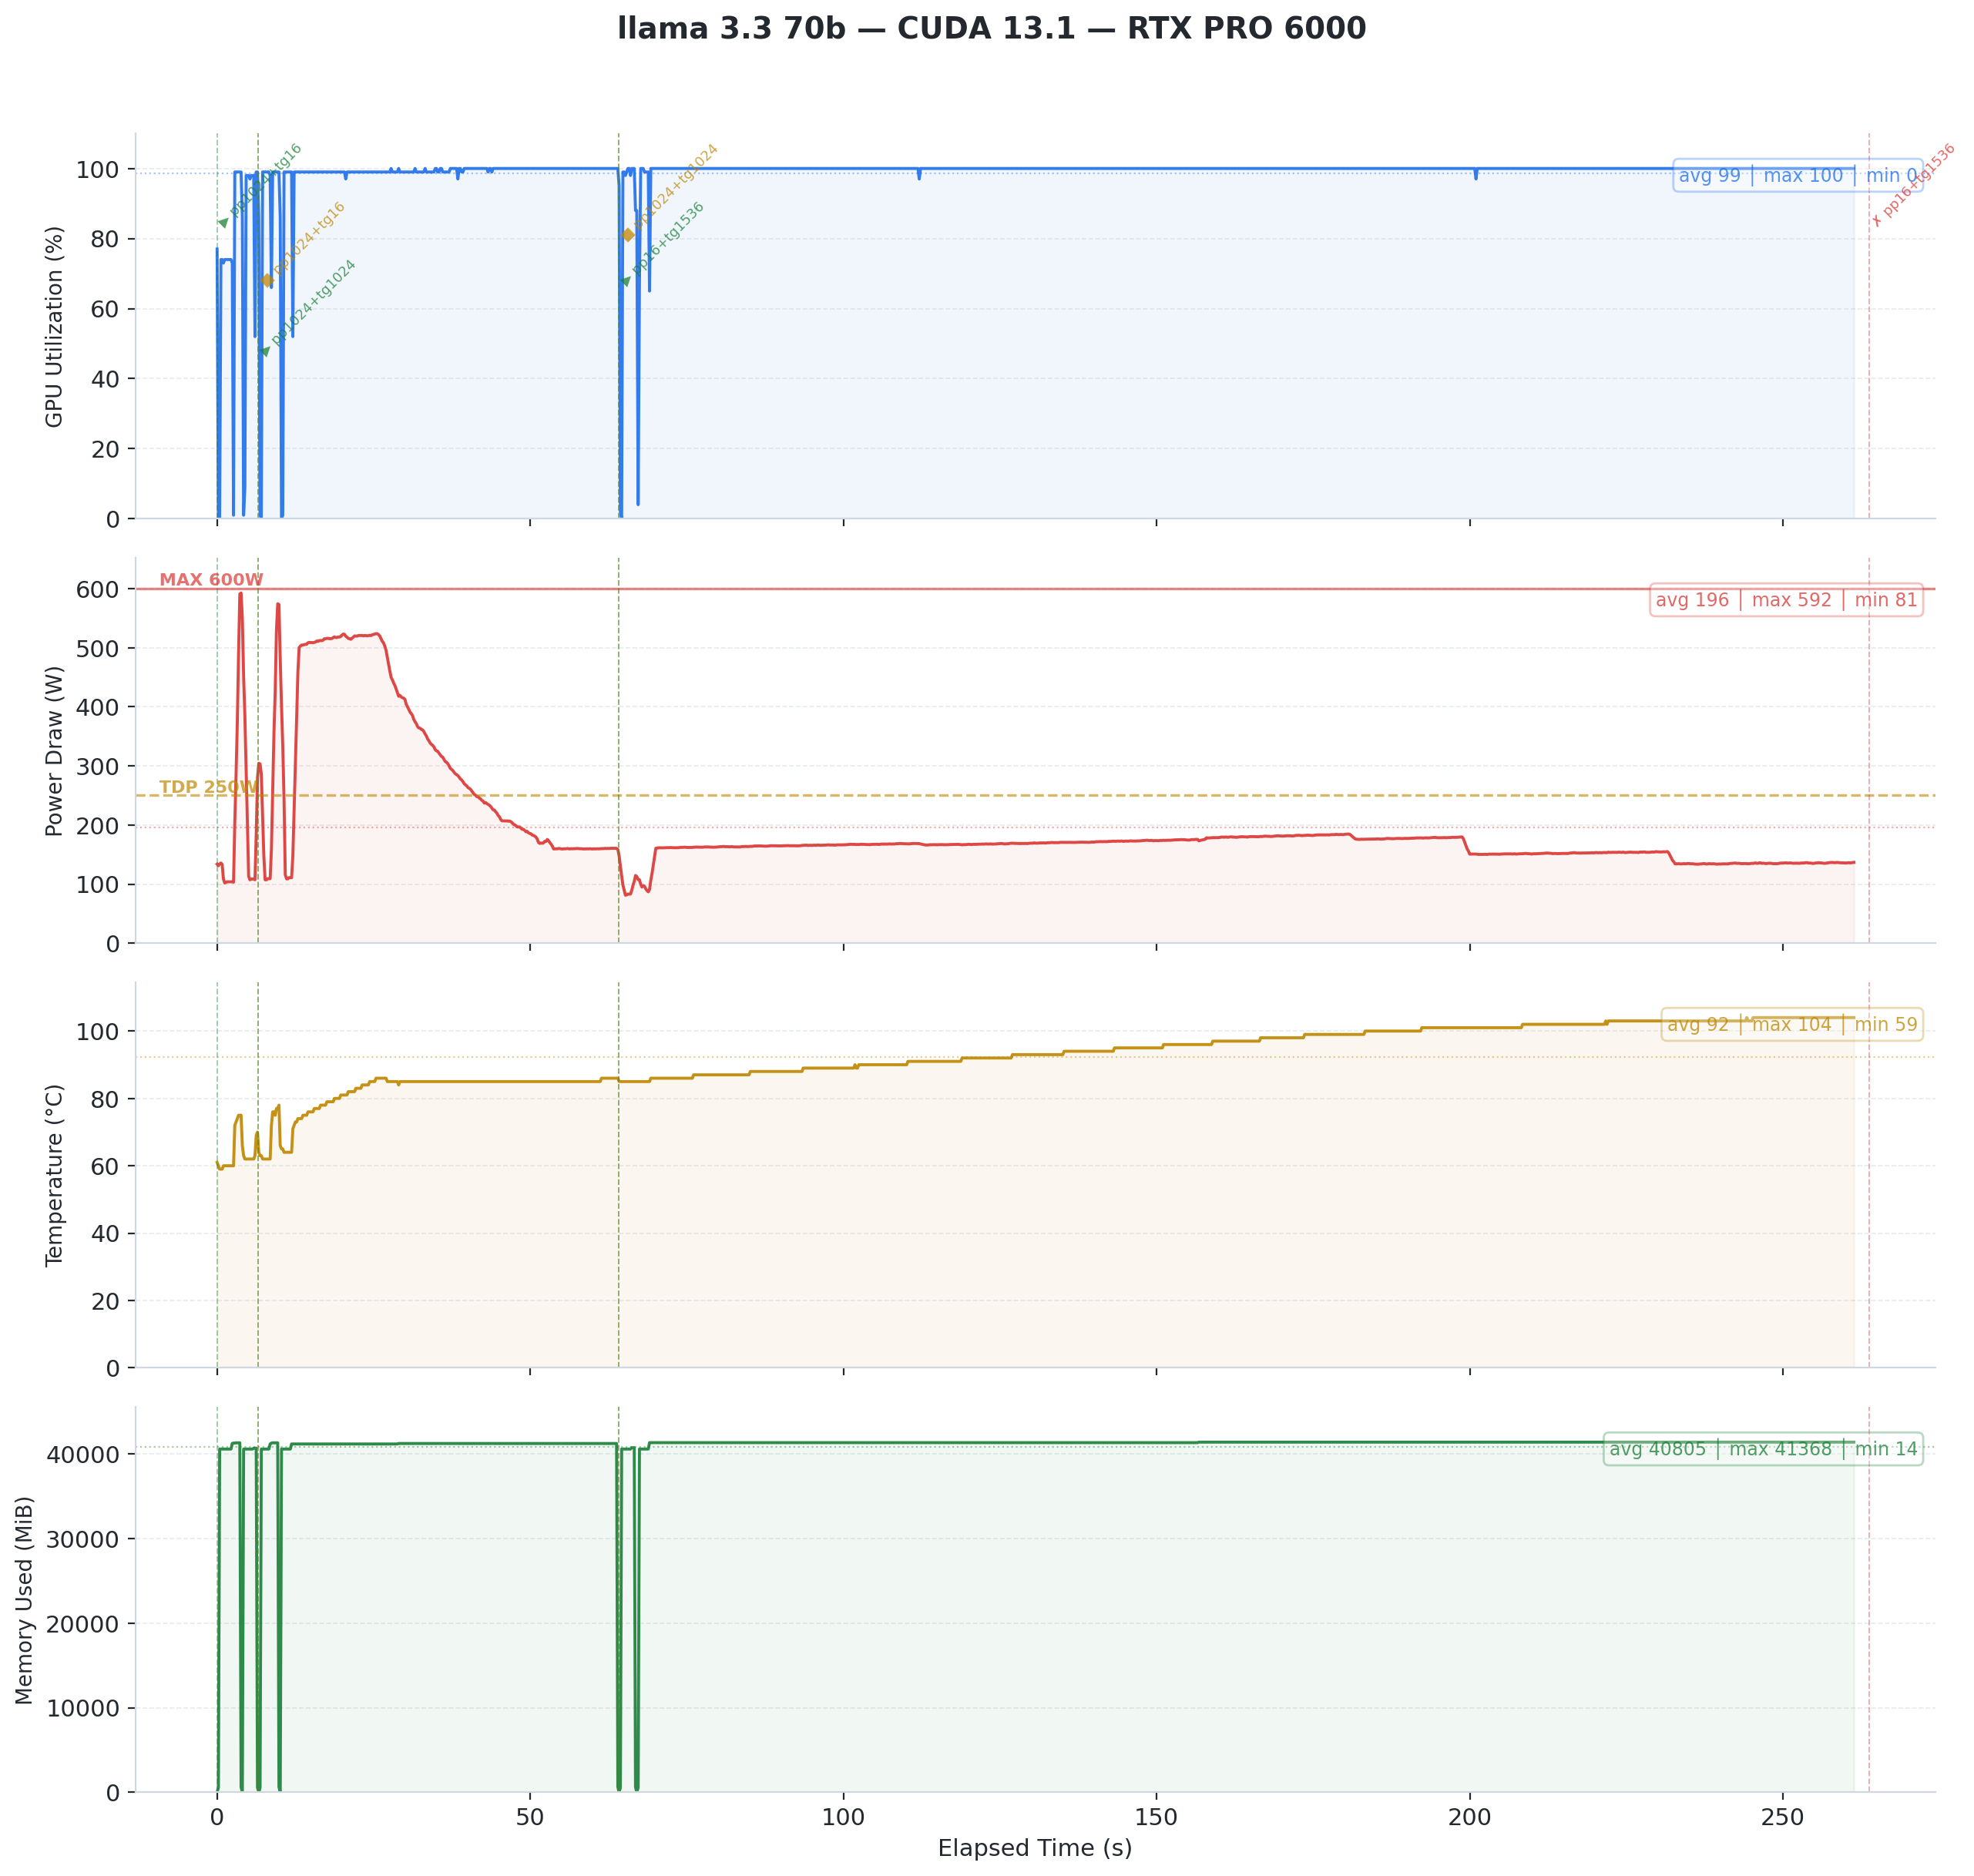

Values plotted in this chart, from the file beside it:
timestamp, pci.bus_id, utilization.gpu [%], utilization.memory [%], memory.used [MiB], memory.total [MiB], temperature.gpu, power.draw [W], clocks.current.sm [MHz], clocks.current.memory [MHz], pcie.link.gen.current, pcie.link.width.current
2026/02/09 17:29:17.952, 00000000:01:00.0, 77 %, 40 %, 14 MiB, 97887 MiB, 61, 133.76 W, 2422 MHz, 12481 MHz, 5, 16
2026/02/09 17:29:18.157, 00000000:01:00.0, 0 %, 0 %, 572 MiB, 97887 MiB, 60, 131.18 W, 2422 MHz, 12481 MHz, 5, 16
2026/02/09 17:29:18.358, 00000000:01:00.0, 0 %, 0 %, 40552 MiB, 97887 MiB, 59, 134.28 W, 2422 MHz, 12481 MHz, 5, 16
2026/02/09 17:29:18.560, 00000000:01:00.0, 74 %, 1 %, 40552 MiB, 97887 MiB, 59, 135.74 W, 2422 MHz, 12481 MHz, 5, 16
2026/02/09 17:29:18.761, 00000000:01:00.0, 74 %, 1 %, 40552 MiB, 97887 MiB, 59, 133.57 W, 2422 MHz, 12481 MHz, 5, 16
2026/02/09 17:29:18.962, 00000000:01:00.0, 73 %, 1 %, 40552 MiB, 97887 MiB, 60, 108.74 W, 2422 MHz, 12481 MHz, 5, 16
2026/02/09 17:29:19.164, 00000000:01:00.0, 74 %, 1 %, 40552 MiB, 97887 MiB, 60, 102.03 W, 2422 MHz, 12481 MHz, 5, 16
2026/02/09 17:29:19.365, 00000000:01:00.0, 74 %, 1 %, 40552 MiB, 97887 MiB, 60, 103.08 W, 2422 MHz, 12481 MHz, 5, 16
2026/02/09 17:29:19.567, 00000000:01:00.0, 74 %, 1 %, 40552 MiB, 97887 MiB, 60, 103.95 W, 2422 MHz, 12481 MHz, 5, 16
2026/02/09 17:29:19.768, 00000000:01:00.0, 74 %, 1 %, 40552 MiB, 97887 MiB, 60, 103.99 W, 2422 MHz, 12481 MHz, 5, 16
2026/02/09 17:29:19.970, 00000000:01:00.0, 74 %, 1 %, 40552 MiB, 97887 MiB, 60, 104.04 W, 2422 MHz, 12481 MHz, 5, 16
2026/02/09 17:29:20.171, 00000000:01:00.0, 74 %, 1 %, 40552 MiB, 97887 MiB, 60, 104.06 W, 2422 MHz, 12481 MHz, 5, 16
2026/02/09 17:29:20.372, 00000000:01:00.0, 73 %, 1 %, 41222 MiB, 97887 MiB, 60, 103.98 W, 2422 MHz, 12481 MHz, 5, 16
2026/02/09 17:29:20.574, 00000000:01:00.0, 1 %, 0 %, 41256 MiB, 97887 MiB, 60, 103.29 W, 2422 MHz, 12481 MHz, 5, 16
2026/02/09 17:29:20.775, 00000000:01:00.0, 99 %, 35 %, 41256 MiB, 97887 MiB, 72, 204.65 W, 2422 MHz, 12481 MHz, 5, 16
2026/02/09 17:29:20.976, 00000000:01:00.0, 99 %, 38 %, 41288 MiB, 97887 MiB, 73, 284.25 W, 2385 MHz, 12481 MHz, 5, 16
2026/02/09 17:29:21.177, 00000000:01:00.0, 99 %, 38 %, 41288 MiB, 97887 MiB, 74, 373.98 W, 2385 MHz, 12481 MHz, 5, 16
2026/02/09 17:29:21.379, 00000000:01:00.0, 99 %, 35 %, 41288 MiB, 97887 MiB, 75, 491.83 W, 2392 MHz, 12481 MHz, 5, 16
2026/02/09 17:29:21.580, 00000000:01:00.0, 99 %, 36 %, 41288 MiB, 97887 MiB, 75, 590.83 W, 2370 MHz, 12481 MHz, 5, 16
2026/02/09 17:29:21.781, 00000000:01:00.0, 99 %, 37 %, 636 MiB, 97887 MiB, 75, 592.37 W, 2370 MHz, 12481 MHz, 5, 16
2026/02/09 17:29:21.982, 00000000:01:00.0, 86 %, 32 %, 17 MiB, 97887 MiB, 66, 549.84 W, 2377 MHz, 12481 MHz, 5, 16
2026/02/09 17:29:22.183, 00000000:01:00.0, 1 %, 0 %, 40552 MiB, 97887 MiB, 63, 452.14 W, 2422 MHz, 12481 MHz, 5, 16
2026/02/09 17:29:22.385, 00000000:01:00.0, 9 %, 0 %, 40552 MiB, 97887 MiB, 62, 385.08 W, 2422 MHz, 12481 MHz, 5, 16
2026/02/09 17:29:22.586, 00000000:01:00.0, 98 %, 2 %, 40552 MiB, 97887 MiB, 62, 291.79 W, 2422 MHz, 12481 MHz, 5, 16
2026/02/09 17:29:22.788, 00000000:01:00.0, 98 %, 2 %, 40552 MiB, 97887 MiB, 62, 204.21 W, 2422 MHz, 12481 MHz, 5, 16
2026/02/09 17:29:22.989, 00000000:01:00.0, 98 %, 2 %, 40552 MiB, 97887 MiB, 62, 113.31 W, 2422 MHz, 12481 MHz, 5, 16
2026/02/09 17:29:23.191, 00000000:01:00.0, 97 %, 2 %, 40552 MiB, 97887 MiB, 62, 107.26 W, 2422 MHz, 12481 MHz, 5, 16
2026/02/09 17:29:23.393, 00000000:01:00.0, 98 %, 2 %, 40552 MiB, 97887 MiB, 62, 108.81 W, 2422 MHz, 12481 MHz, 5, 16
2026/02/09 17:29:23.594, 00000000:01:00.0, 98 %, 2 %, 40552 MiB, 97887 MiB, 62, 108.71 W, 2422 MHz, 12481 MHz, 5, 16
2026/02/09 17:29:23.796, 00000000:01:00.0, 98 %, 2 %, 40644 MiB, 97887 MiB, 62, 108.56 W, 2422 MHz, 12481 MHz, 5, 16
2026/02/09 17:29:23.997, 00000000:01:00.0, 52 %, 2 %, 40652 MiB, 97887 MiB, 63, 107.45 W, 2422 MHz, 12481 MHz, 5, 16
2026/02/09 17:29:24.198, 00000000:01:00.0, 99 %, 82 %, 40652 MiB, 97887 MiB, 69, 183.66 W, 2422 MHz, 12481 MHz, 5, 16
2026/02/09 17:29:24.400, 00000000:01:00.0, 99 %, 82 %, 580 MiB, 97887 MiB, 70, 280.01 W, 2422 MHz, 12481 MHz, 5, 16
2026/02/09 17:29:24.608, 00000000:01:00.0, 86 %, 55 %, 15 MiB, 97887 MiB, 64, 304.40 W, 2422 MHz, 12481 MHz, 5, 16
2026/02/09 17:29:24.810, 00000000:01:00.0, 1 %, 0 %, 572 MiB, 97887 MiB, 63, 303.32 W, 2422 MHz, 12481 MHz, 5, 16
2026/02/09 17:29:25.011, 00000000:01:00.0, 0 %, 0 %, 40552 MiB, 97887 MiB, 63, 286.02 W, 2422 MHz, 12481 MHz, 5, 16
2026/02/09 17:29:25.213, 00000000:01:00.0, 99 %, 2 %, 40552 MiB, 97887 MiB, 62, 216.73 W, 2422 MHz, 12481 MHz, 5, 16
2026/02/09 17:29:25.414, 00000000:01:00.0, 99 %, 2 %, 40552 MiB, 97887 MiB, 62, 148.14 W, 2422 MHz, 12481 MHz, 5, 16
2026/02/09 17:29:25.616, 00000000:01:00.0, 99 %, 2 %, 40552 MiB, 97887 MiB, 62, 107.34 W, 2422 MHz, 12481 MHz, 5, 16
2026/02/09 17:29:25.817, 00000000:01:00.0, 99 %, 2 %, 40552 MiB, 97887 MiB, 62, 107.30 W, 2422 MHz, 12481 MHz, 5, 16
2026/02/09 17:29:26.018, 00000000:01:00.0, 99 %, 2 %, 40552 MiB, 97887 MiB, 62, 109.28 W, 2422 MHz, 12481 MHz, 5, 16
2026/02/09 17:29:26.220, 00000000:01:00.0, 99 %, 2 %, 40552 MiB, 97887 MiB, 62, 109.24 W, 2422 MHz, 12481 MHz, 5, 16
2026/02/09 17:29:26.421, 00000000:01:00.0, 98 %, 2 %, 41150 MiB, 97887 MiB, 62, 109.20 W, 2422 MHz, 12481 MHz, 5, 16
2026/02/09 17:29:26.622, 00000000:01:00.0, 66 %, 2 %, 41256 MiB, 97887 MiB, 72, 159.20 W, 2422 MHz, 12481 MHz, 5, 16
2026/02/09 17:29:26.824, 00000000:01:00.0, 99 %, 35 %, 41288 MiB, 97887 MiB, 76, 260.10 W, 2385 MHz, 12481 MHz, 5, 16
2026/02/09 17:29:27.025, 00000000:01:00.0, 99 %, 38 %, 41288 MiB, 97887 MiB, 76, 354.77 W, 2370 MHz, 12481 MHz, 5, 16
2026/02/09 17:29:27.226, 00000000:01:00.0, 99 %, 37 %, 41288 MiB, 97887 MiB, 75, 425.70 W, 2370 MHz, 12481 MHz, 5, 16
2026/02/09 17:29:27.427, 00000000:01:00.0, 99 %, 36 %, 41288 MiB, 97887 MiB, 77, 528.98 W, 2385 MHz, 12481 MHz, 5, 16
2026/02/09 17:29:27.629, 00000000:01:00.0, 99 %, 36 %, 41288 MiB, 97887 MiB, 77, 574.23 W, 2370 MHz, 12481 MHz, 5, 16
2026/02/09 17:29:27.829, 00000000:01:00.0, 99 %, 37 %, 636 MiB, 97887 MiB, 78, 572.75 W, 2370 MHz, 12481 MHz, 5, 16
2026/02/09 17:29:28.031, 00000000:01:00.0, 86 %, 32 %, 36 MiB, 97887 MiB, 66, 480.71 W, 2415 MHz, 12481 MHz, 5, 16
2026/02/09 17:29:28.234, 00000000:01:00.0, 0 %, 0 %, 40552 MiB, 97887 MiB, 65, 402.12 W, 2415 MHz, 12481 MHz, 5, 16
2026/02/09 17:29:28.435, 00000000:01:00.0, 1 %, 0 %, 40552 MiB, 97887 MiB, 65, 334.19 W, 2422 MHz, 12481 MHz, 5, 16
2026/02/09 17:29:28.636, 00000000:01:00.0, 99 %, 2 %, 40552 MiB, 97887 MiB, 64, 245.29 W, 2422 MHz, 12481 MHz, 5, 16
2026/02/09 17:29:28.838, 00000000:01:00.0, 99 %, 2 %, 40552 MiB, 97887 MiB, 64, 115.86 W, 2422 MHz, 12481 MHz, 5, 16
2026/02/09 17:29:29.039, 00000000:01:00.0, 99 %, 2 %, 40552 MiB, 97887 MiB, 64, 109.04 W, 2422 MHz, 12481 MHz, 5, 16
2026/02/09 17:29:29.241, 00000000:01:00.0, 99 %, 2 %, 40552 MiB, 97887 MiB, 64, 108.96 W, 2422 MHz, 12481 MHz, 5, 16
2026/02/09 17:29:29.442, 00000000:01:00.0, 99 %, 2 %, 40552 MiB, 97887 MiB, 64, 111.00 W, 2422 MHz, 12481 MHz, 5, 16
2026/02/09 17:29:29.643, 00000000:01:00.0, 99 %, 2 %, 40552 MiB, 97887 MiB, 64, 110.96 W, 2422 MHz, 12481 MHz, 5, 16
2026/02/09 17:29:29.845, 00000000:01:00.0, 99 %, 2 %, 41150 MiB, 97887 MiB, 64, 110.92 W, 2422 MHz, 12481 MHz, 5, 16
... 1,259 more rows
